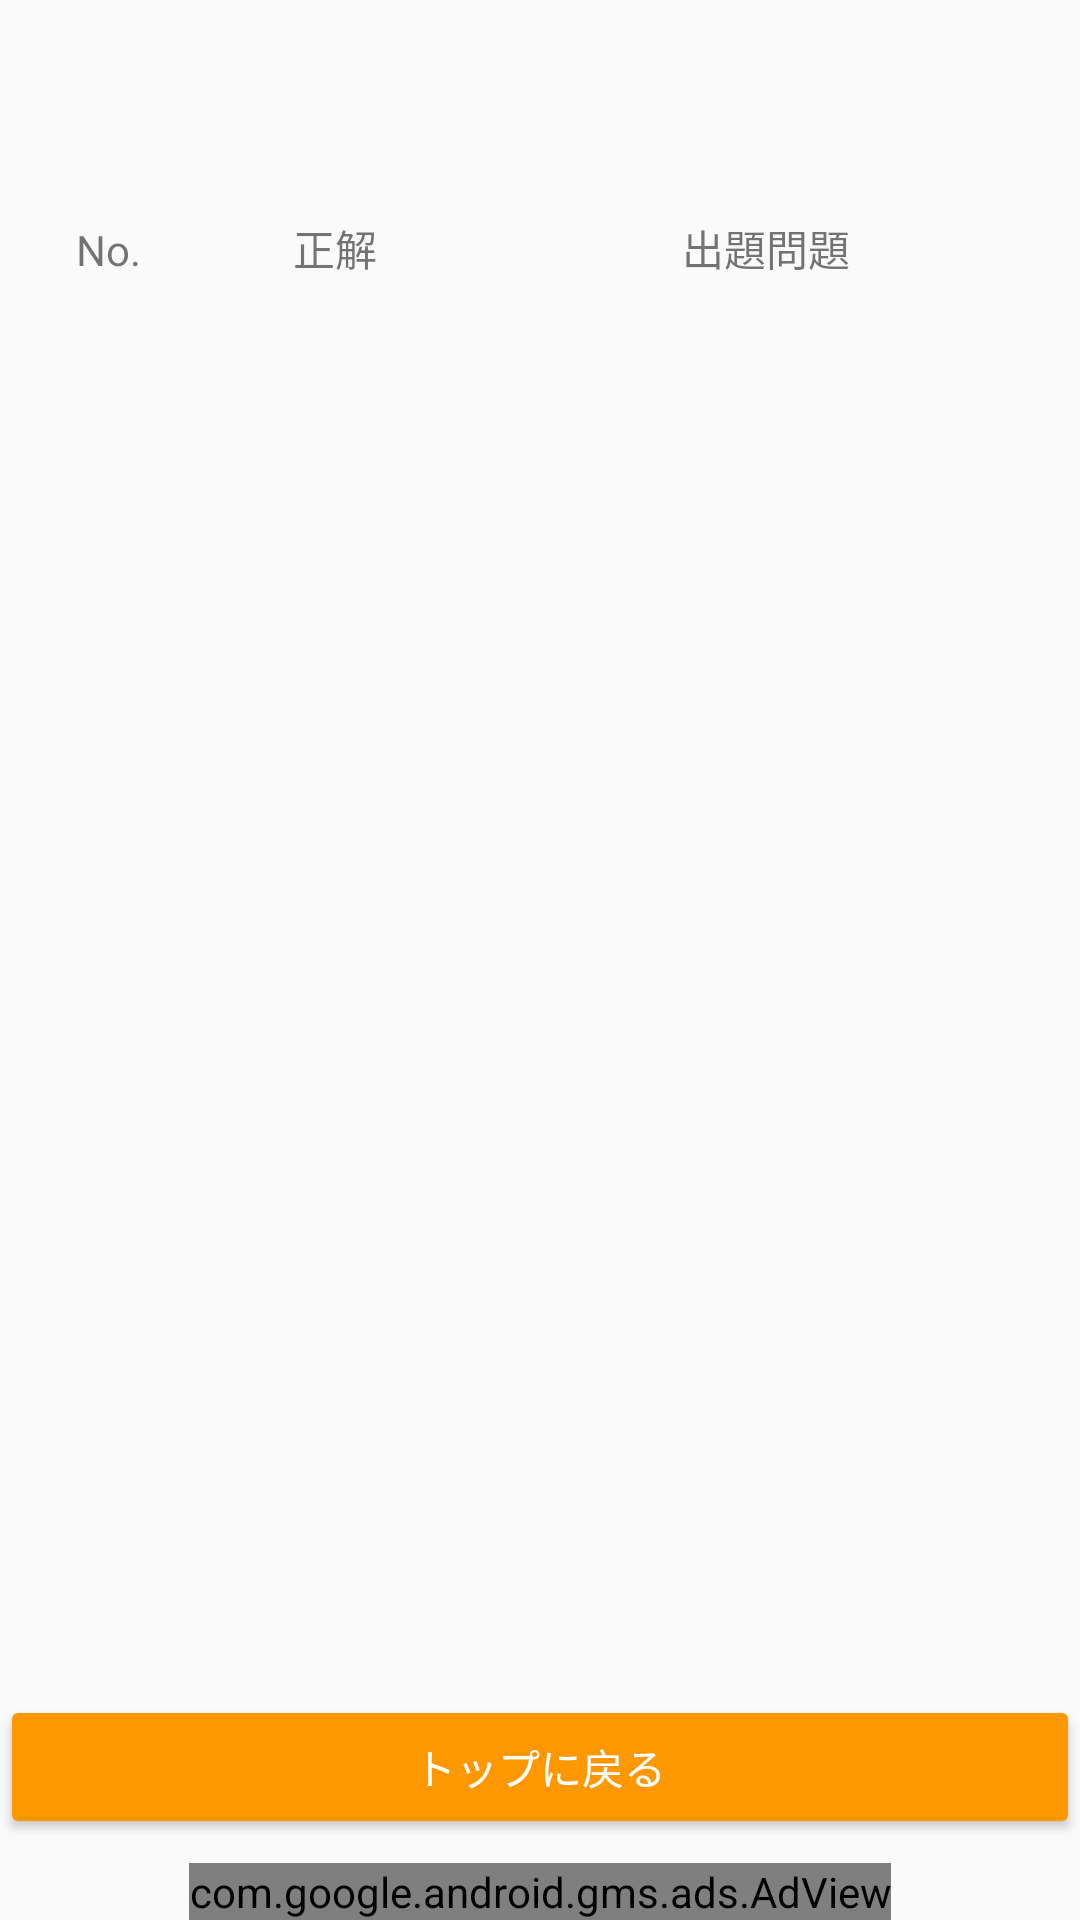

Layout XML and referenced resources for this Android screen:
<!-- AndroidManifest.xml: application theme AppTheme -->
<!-- res/layout/activity_result.xml -->
<?xml version="1.0" encoding="utf-8"?>
<androidx.constraintlayout.widget.ConstraintLayout xmlns:android="http://schemas.android.com/apk/res/android"
    xmlns:app="http://schemas.android.com/apk/res-auto"
    xmlns:tools="http://schemas.android.com/tools"
    android:layout_width="match_parent"
    android:layout_height="match_parent"
    android:layout_margin="16dp"
    tools:context=".ResultActivity">

    <TextView
        android:id="@+id/text_res_correct_rate"
        android:layout_width="wrap_content"
        android:layout_height="wrap_content"
        android:layout_marginTop="8dp"
        android:textSize="24sp"
        app:layout_constraintStart_toStartOf="parent"
        app:layout_constraintTop_toTopOf="parent" />

    <TextView
        android:id="@+id/text_res_correct_num"
        android:layout_width="wrap_content"
        android:layout_height="wrap_content"
        android:layout_marginTop="14dp"
        android:textSize="18sp"
        app:layout_constraintEnd_toEndOf="parent"
        app:layout_constraintTop_toTopOf="parent" />

    <LinearLayout
        android:id="@+id/linearLayout"
        android:layout_width="match_parent"
        android:layout_height="wrap_content"
        android:layout_marginTop="32dp"
        android:orientation="horizontal"
        app:layout_constraintEnd_toEndOf="parent"
        app:layout_constraintStart_toStartOf="parent"
        app:layout_constraintTop_toBottomOf="@+id/text_res_correct_rate">

        <TextView
            android:id="@+id/text_res_no"
            android:layout_width="wrap_content"
            android:layout_height="wrap_content"
            android:layout_weight="1"
            android:gravity="center"
            android:text="No." />

        <TextView
            android:id="@+id/text_res_r_or_w"
            android:layout_width="wrap_content"
            android:layout_height="wrap_content"
            android:layout_weight="1"
            android:gravity="center"
            android:text="正解" />















        <TextView
            android:id="@+id/text_res_year"
            android:layout_width="wrap_content"
            android:layout_height="wrap_content"
            android:layout_weight="3"
            android:gravity="center"
            android:text="出題問題" />

    </LinearLayout>

    <androidx.recyclerview.widget.RecyclerView
        android:id="@+id/results_list"
        android:layout_width="match_parent"
        android:layout_height="0dp"
        android:layout_marginTop="8dp"
        android:layout_marginBottom="8dp"
        app:layout_constraintBottom_toTopOf="@+id/button_res_back"
        app:layout_constraintEnd_toEndOf="parent"
        app:layout_constraintStart_toStartOf="parent"
        app:layout_constraintTop_toBottomOf="@+id/linearLayout" />

    <Button
        android:id="@+id/button_res_back"
        android:layout_width="match_parent"
        android:layout_height="wrap_content"
        android:layout_marginBottom="8dp"
        android:backgroundTint="@color/colorPrimaryDark"
        android:textColor="@android:color/white"
        android:text="トップに戻る"
        app:layout_constraintBottom_toTopOf="@id/ad_view_result"
        app:layout_constraintEnd_toEndOf="parent"
        app:layout_constraintStart_toStartOf="parent" />

    <com.google.android.gms.ads.AdView
        android:id="@+id/ad_view_result"
        android:layout_width="wrap_content"
        android:layout_height="wrap_content"
        app:adSize="BANNER"
        app:adUnitId="ca-app-pub-1227823838804298/6085621266"
        app:layout_constraintBottom_toBottomOf="parent"
        app:layout_constraintEnd_toEndOf="parent"
        app:layout_constraintStart_toStartOf="parent" />

</androidx.constraintlayout.widget.ConstraintLayout>
<!-- resources referenced by this layout -->
<resources>
  <color name="colorPrimaryDark">#FF9800</color>
  <style name="AppTheme" parent="Theme.AppCompat.Light.DarkActionBar">
          
          <item name="colorPrimary">@color/colorPrimary</item>
          <item name="colorPrimaryDark">@color/colorPrimaryDark</item>
          <item name="colorAccent">@color/colorAccent</item>
      </style>
  <color name="colorPrimary">#FFC107</color>
  <color name="colorAccent">#FF5722</color>
</resources>
